Run: headless pygame with SDL's dummy video driver; simulated clock (each Clock.tick advances the game by its frame time, no real sleeping); random seed 0; keys injected as events and as key.get_pressed() state; no mouse input.
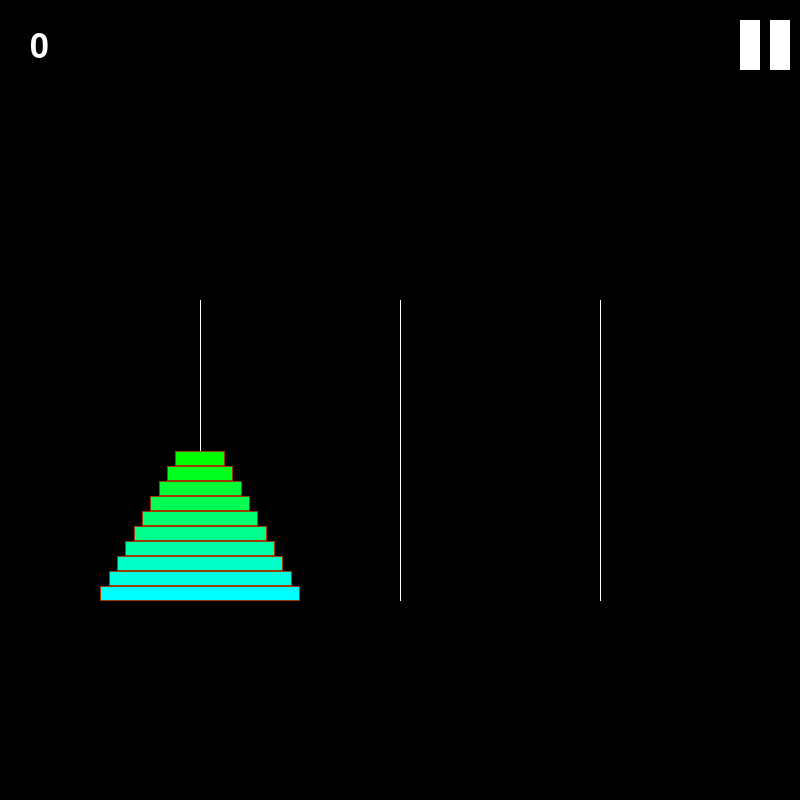
Frame 1 of 4 · flips 1–60 · no input
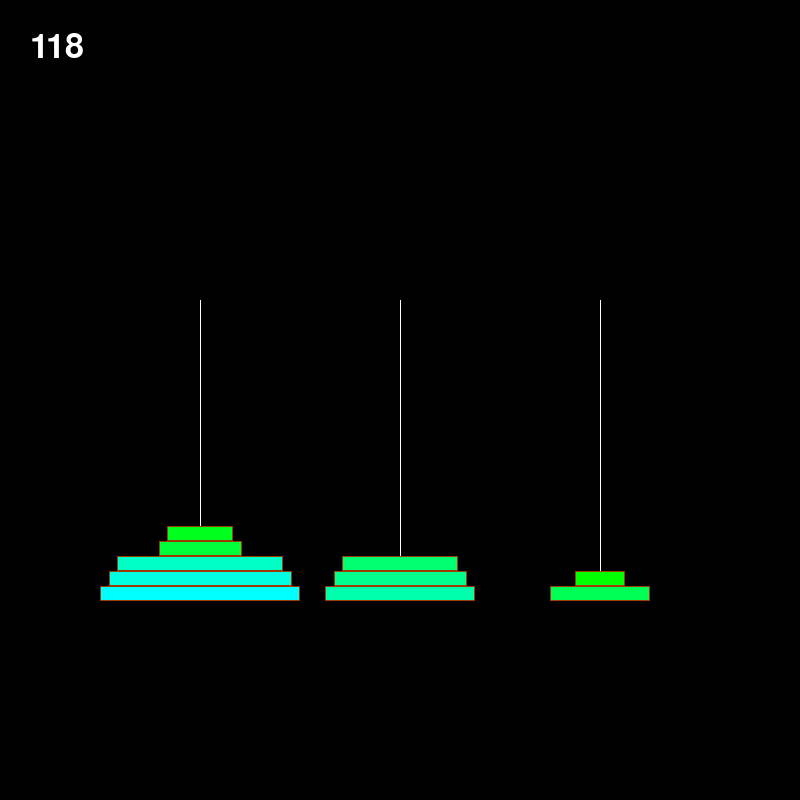
Frame 2 of 4 · flips 61–180 · tapped SPACE, RETURN · held RIGHT (→), D
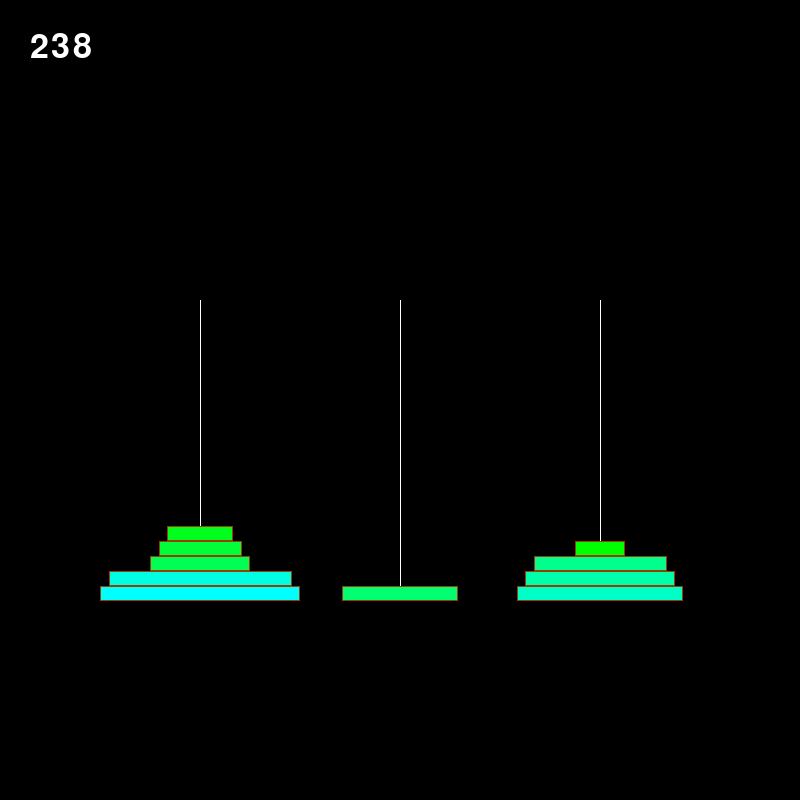
Frame 3 of 4 · flips 181–300 · held DOWN (↓), S
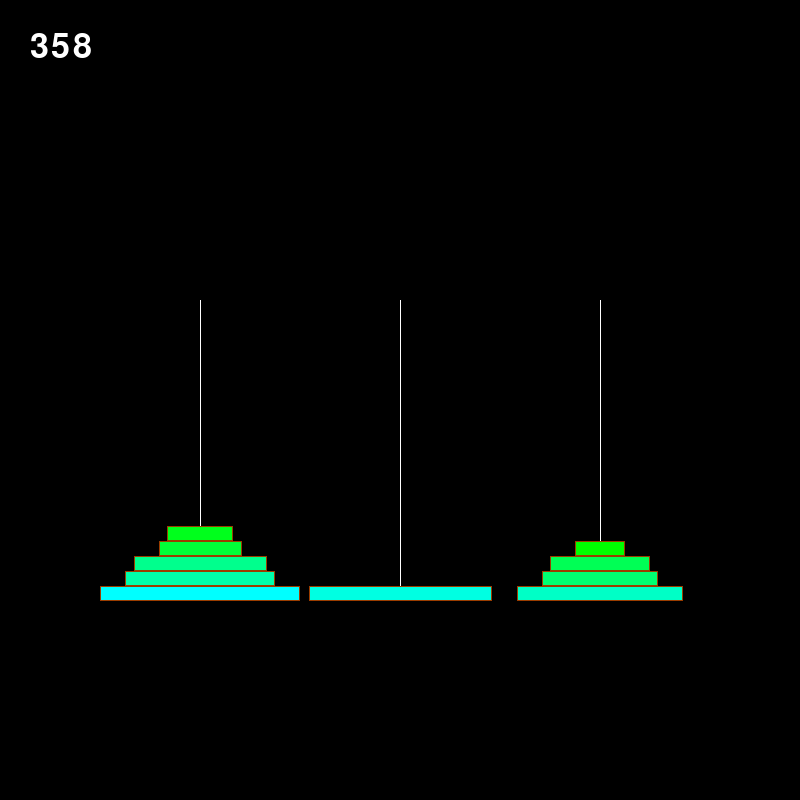
Frame 4 of 4 · flips 301–420 · held LEFT (←), A, UP (↑), W

The pygame program that drew these frames:

import pygame, sys
pygame.init()
"""
Resolutor gráfico de las n torres de hanoi
"""

ndisks = 10
D1 = [ndisks-i for i in range(ndisks)]
D2, D3 = [], []

ventx, venty = 800,800
vent = pygame.display.set_mode((ventx,venty))

pegy_inf = venty//2 + 200
pegy_sup = 300

hdisk = max((pegy_inf-pegy_sup)//(2*ndisks), 5)

wdisk_min,wdisk_max = 50,200

pause = True
mov = -1

font = pygame.font.Font(None, 50)

def get_input():
	global pause
	for event in pygame.event.get():
		if event.type == pygame.QUIT:
			pygame.quit()
			sys.exit()
		if event.type == pygame.KEYDOWN:
			if event.key == pygame.K_SPACE:
				pause=not pause

def draw_hanoi():
	global pause, mov
	mov += 1
	
	vent.fill((0,0,0))
	for pegnum,peg in enumerate([D1,D2,D3]):
		pegx = (pegnum+1)*ventx//4
		pygame.draw.line(vent,(255,255,255),(pegx,pegy_inf),(pegx,pegy_sup))

		for nposd,d in enumerate(peg):
			wdisk = (d-1)*(wdisk_max-wdisk_min)//(ndisks-1) + wdisk_min
			x = pegx - wdisk//2
			y = pegy_inf - hdisk*(nposd+1) + 1
			color = (d-1)*255//(ndisks-1)
			pygame.draw.rect(vent,(0,255,color),(x,y,wdisk,hdisk))
			pygame.draw.rect(vent,(155,61,0),(x,y,wdisk,hdisk),1)
	vent.blit(font.render(f"{mov}",True,(255,255,255)), (30,30))
	get_input()
	
	while pause==True:
		get_input()
		pygame.draw.rect(vent,(255,255,255),(ventx-60,20,20,50))
		pygame.draw.rect(vent,(255,255,255),(ventx-30,20,20,50))
		pygame.display.update()

	pygame.display.update()
	pygame.time.wait(10)

def hanoi(n, origen, destino, auxiliar):
	if n>0:
		hanoi(n-1,origen,auxiliar,destino)
		destino.append(origen.pop())
		draw_hanoi()
		hanoi(n-1,auxiliar,destino,origen)

draw_hanoi()
hanoi(ndisks,D1,D3,D2)
while True:
	get_input()
